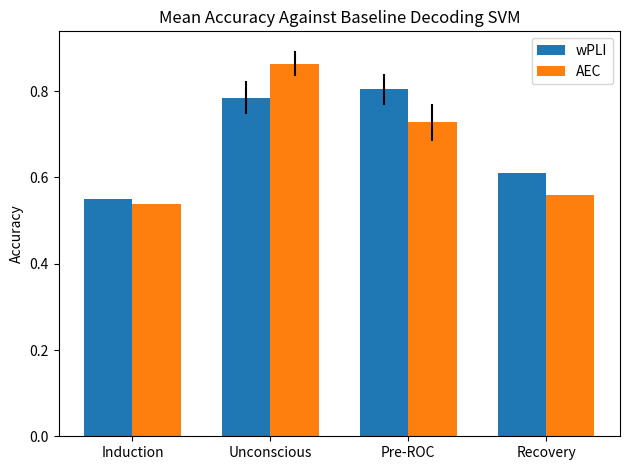
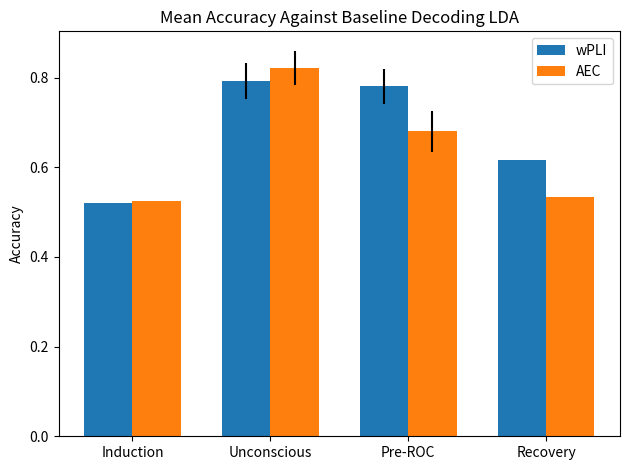

Reproduce these figures in Python, in order.
# General
import random

# Data manipulation
import scipy.io
import numpy as np

# Visualization
import matplotlib.pyplot as plt

def make_bar_plot(data1,conf1,data2,conf2,title):

    # Static data
    classes = ['Induction', 'Unconscious', 'Pre-ROC', 'Recovery']

    ind = np.arange(len(data1))  # the x locations for the groups
    width = 0.35  # the width of the bars

    fig, ax = plt.subplots()
    rects1 = ax.bar(ind - width/2, data1, width, label='wPLI', yerr=conf1)
    rects2 = ax.bar(ind + width/2, data2, width, label='AEC', yerr=conf2)

    # Add some text for labels, title and custom x-axis tick labels, etc.
    ax.set_ylabel('Accuracy')
    ax.set_title(title)
    ax.set_xticks(ind)
    ax.set_xticklabels(classes)
    ax.legend()

    fig.tight_layout()
    plt.show()

# data for Linear SVM with C=0.5
mean_acc_wpli = [0.5505, 0.7849, 0.8041, 0.6098]
conf_acc_wpli = [0, (0.8116 - 0.7354)/2, (0.8241-0.7515)/2, 0]
mean_acc_aec = [0.5394, 0.8641, 0.7276, 0.5602]
conf_acc_aec = [0, (0.8966 - 0.8367)/2, (0.7535 - 0.6691)/2, 0]
make_bar_plot(mean_acc_wpli, conf_acc_wpli, mean_acc_aec, conf_acc_aec, 'Mean Accuracy Against Baseline Decoding SVM')


# data for LDA with svg
mean_acc_wpli = [0.5206583420355466, 0.7930148717993689, 0.7809757871472132, 0.616840516323644]
conf_acc_wpli = [0, (0.7963 - 0.7162) / 2  ,  (0.7912 - 0.7129)/2, 0]
mean_acc_aec = [0.5247893150701697, 0.821774689973807, 0.6796940565270906, 0.5335461132479048]
conf_acc_aec = [0, (0.8399 - 0.7633)/2, (0.7007 - 0.6098)/2, 0]
make_bar_plot(mean_acc_wpli, conf_acc_wpli, mean_acc_aec, conf_acc_aec, 'Mean Accuracy Against Baseline Decoding LDA')